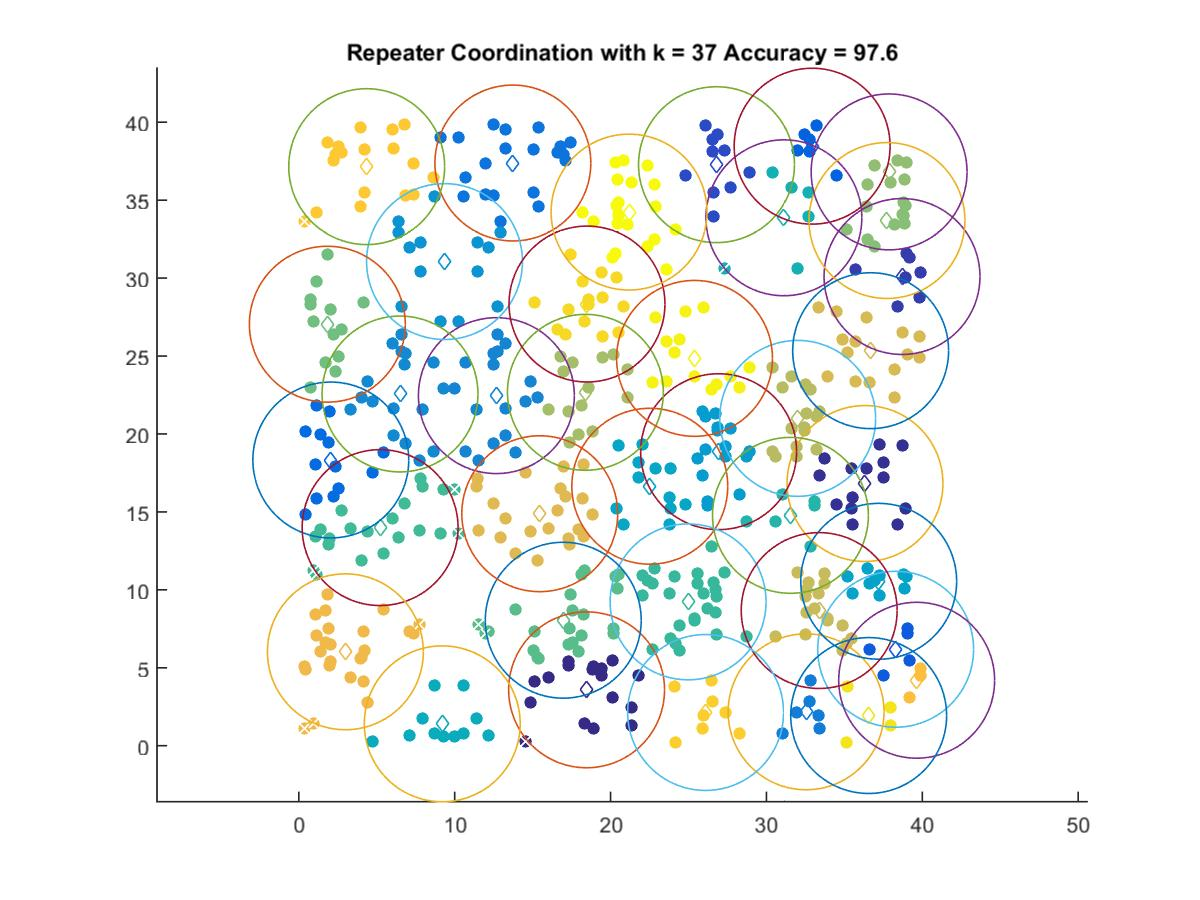

The data file committed next to this chart (first rows):
18.462, 3.5849
36.32, 16.82
38.7, 30.1
26.8, 37.28
38.29, 6.187
32.93, 38.46
2.052, 18.33
13.73, 37.38
32.54, 2.173
12.68, 22.46
6.492, 22.56
9.348, 31.06
26.93, 18.86
37.2, 10.55
22.52, 16.65
9.202, 1.404
31.12, 33.87
31.54, 14.78
24.98, 9.228
5.216, 13.99
16.97, 8.05
1.83, 27.04
37.73, 33.69
37.87, 36.81
18.39, 22.67
32.01, 21
33.38, 8.671
36.69, 25.34
15.46, 14.88
2.988, 6.024
39.64, 4.199
4.355, 37.15
26.1, 2.131
18.49, 28.34
36.56, 1.936
25.39, 24.85
21.19, 34.23
